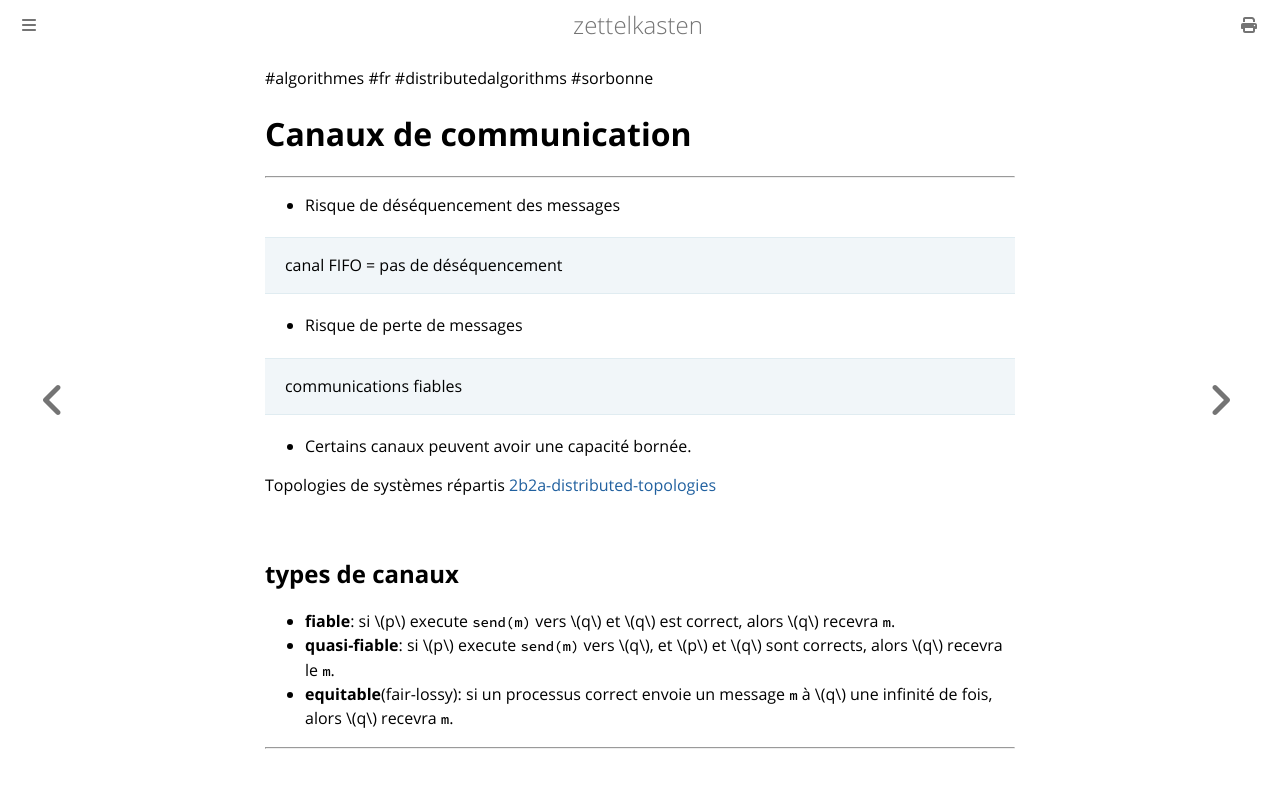

repository: aliasgwynplaine/z · page: 2b2-communication-channels.html · generator: mdbook

#algorithmes #fr #distributedalgorithms #sorbonne
# Canaux de communication
---
+ Risque de déséquencement des messages
> canal FIFO = pas de déséquencement
+ Risque de perte de messages
> communications fiables
+ Certains canaux peuvent avoir une capacité bornée.

Topologies de systèmes répartis [2b2a-distributed-topologies](2b2a-distributed-topologies.md)

## types de canaux
+ **fiable**: si \\(p\\) execute `send(m)` vers \\(q\\) et \\(q\\) est correct, alors \\(q\\) recevra `m`.
+ **quasi-fiable**: si \\(p\\) execute `send(m)` vers \\(q\\), et \\(p\\) et \\(q\\) sont corrects, alors \\(q\\) recevra le `m`.
+ **equitable**(fair-lossy): si un processus correct envoie un message `m` à \\(q\\) une infinité de fois, alors \\(q\\) recevra `m`.

---
